Dataset: classify_yolo_data (GitHub, tymfly7/Berth). Classes: occupied, vacant.

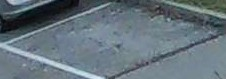
Label: vacant

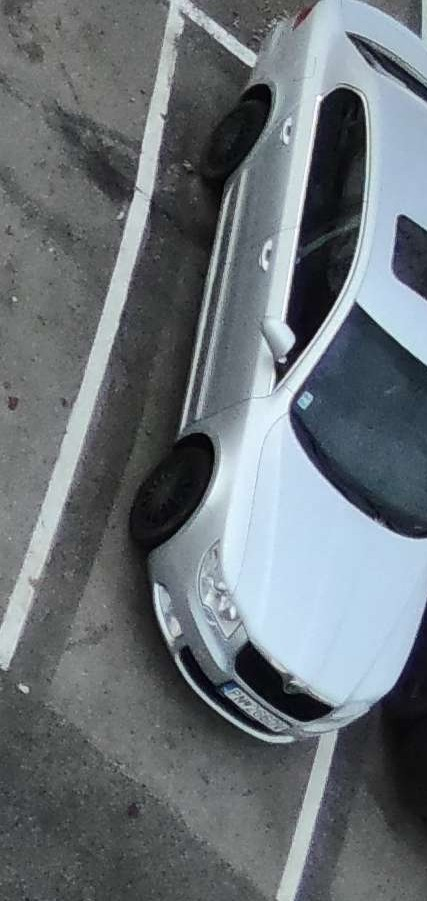
Label: occupied

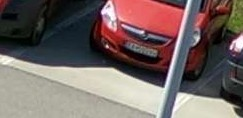
Label: occupied

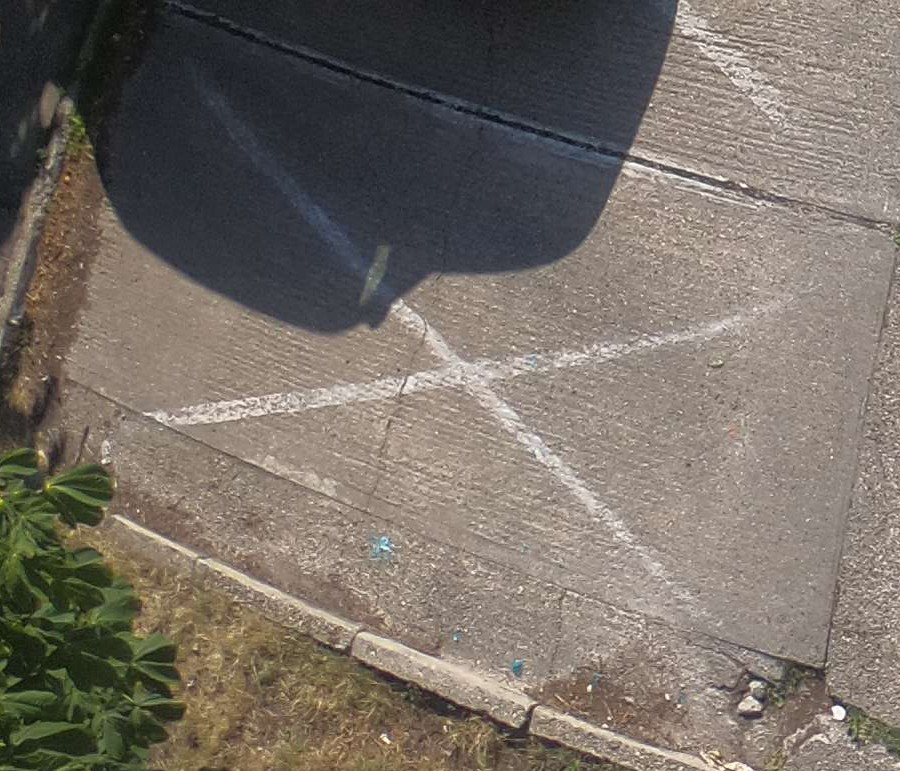
Label: vacant

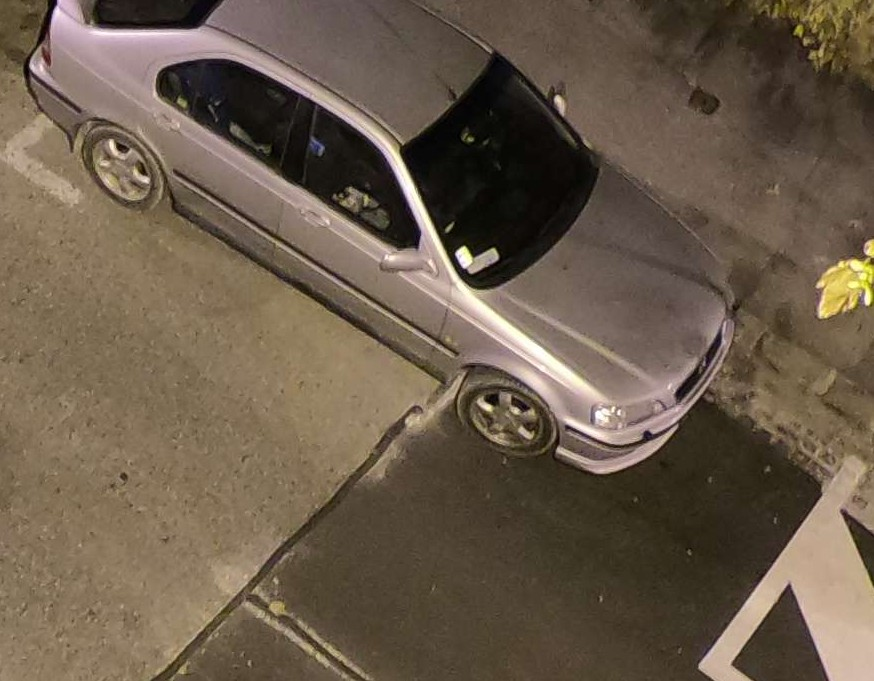
Label: occupied

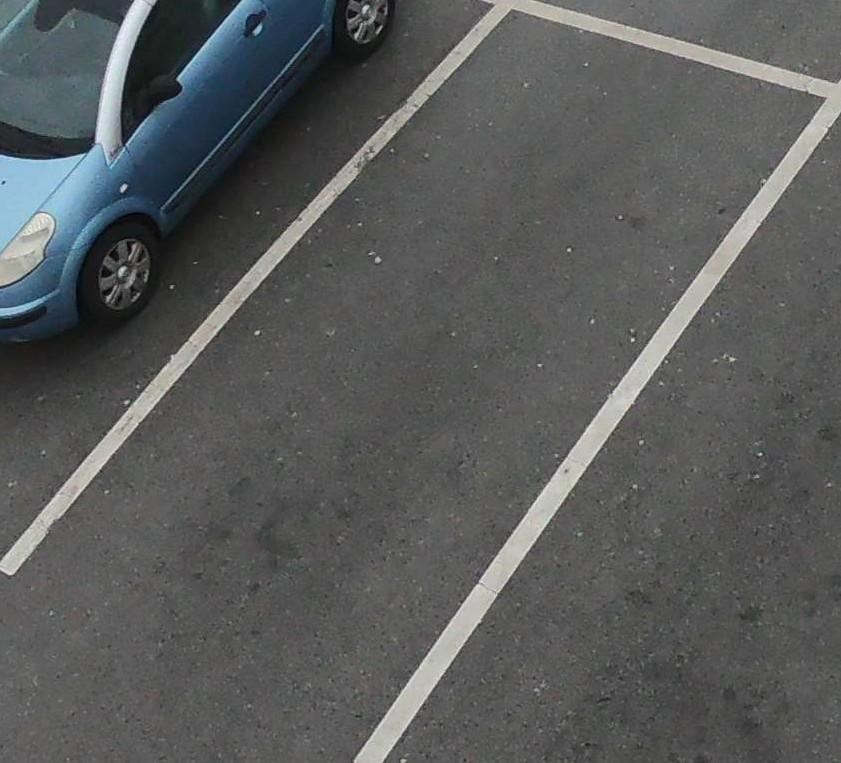
Label: vacant
